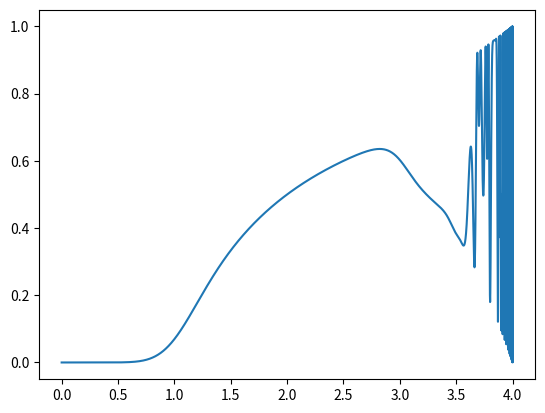

This chart was generated by the following Python code:
# This program is under construction.

import matplotlib.pyplot as plt

def f(x):
    
    return x * (1 - x)

def iterate(start, n, r):

    ans = start

    for i in range(n):

        ans = r * f(ans)

    return ans

x = [i / 100000 for i in range(400000)]

y = [iterate(0.5, 10, i) for i in x]

plt.plot(x, y)
plt.show()
